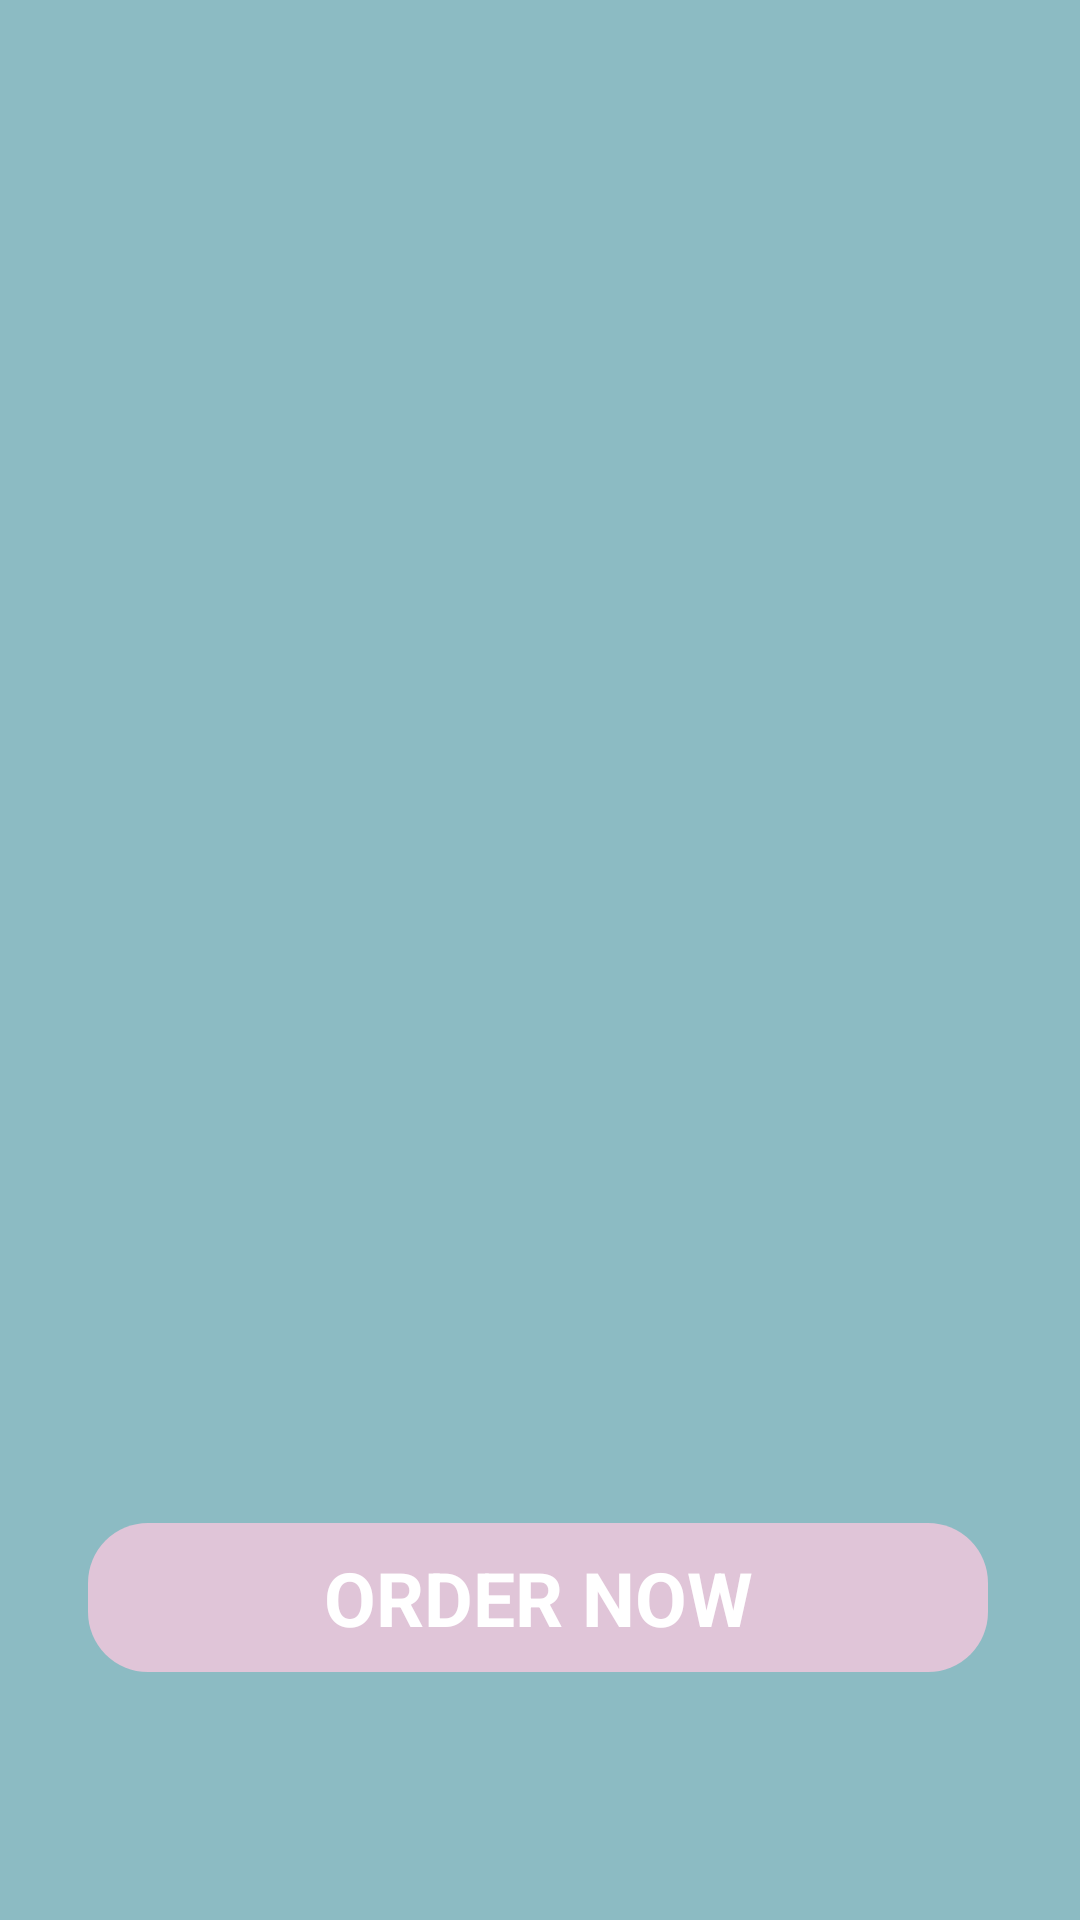

Write the Android layout XML for this screen, with the resource values it uses.
<!-- AndroidManifest.xml: application theme Theme.Baemin -->
<!-- res/layout/activity_welcome.xml -->
<?xml version="1.0" encoding="utf-8"?>
<androidx.constraintlayout.widget.ConstraintLayout xmlns:android="http://schemas.android.com/apk/res/android"
    xmlns:app="http://schemas.android.com/apk/res-auto"
    xmlns:tools="http://schemas.android.com/tools"
    android:layout_width="match_parent"
    android:layout_height="match_parent"
    android:background="#8cbbc3"
    tools:context=".Activity.WelcomeActivity">

    <ImageView
        android:id="@+id/imageView"
        android:layout_width="match_parent"
        android:layout_height="match_parent"
        android:scaleType="fitXY"
        android:src="@drawable/bg1"
        app:layout_constraintBottom_toBottomOf="parent"
        app:layout_constraintEnd_toEndOf="parent"
        app:layout_constraintStart_toStartOf="parent"
        app:layout_constraintTop_toTopOf="parent"
        app:layout_constraintVertical_bias="0.0" />

    <ImageView
        android:id="@+id/imageView2"
        android:layout_width="300dp"
        android:layout_height="300dp"
        android:src="@drawable/logo"
        app:layout_constraintBottom_toBottomOf="@+id/imageView"
        app:layout_constraintEnd_toEndOf="parent"
        app:layout_constraintStart_toStartOf="parent"
        app:layout_constraintTop_toTopOf="@+id/imageView"
        app:layout_constraintVertical_bias="0.45" />


    <TextView
        android:id="@+id/getstart_btn"
        android:layout_width="300dp"
        android:layout_height="wrap_content"
        android:background="@drawable/button_pink"
        android:padding="8dp"
        android:text="ORDER NOW"
        android:textAlignment="center"
        android:textColor="#FFFFFF"
        android:textSize="25sp"
        android:textStyle="bold"
        app:layout_constraintBottom_toBottomOf="parent"
        app:layout_constraintEnd_toEndOf="parent"
        app:layout_constraintHorizontal_bias="0.49"
        app:layout_constraintStart_toStartOf="parent"
        app:layout_constraintTop_toTopOf="parent"
        app:layout_constraintVertical_bias="0.86" />

</androidx.constraintlayout.widget.ConstraintLayout>
<!-- resources referenced by this layout -->
<resources>
  <!-- drawable button_pink (drawable) -->
  <?xml version="1.0" encoding="utf-8"?>
  <selector xmlns:android="http://schemas.android.com/apk/res/android">
      <item>
          <shape android:shape="rectangle">
              <solid android:color="#e0c5d8" />
              <corners android:radius="20dp" />
          </shape>
  
      </item>
  </selector>
  <style name="Theme.Baemin" parent="Theme.MaterialComponents.DayNight.NoActionBar">
          
          <item name="colorPrimary">#68CDD0</item>
          <item name="colorPrimaryVariant">#68CDD0</item>
          <item name="colorOnPrimary">@color/white</item>
          
          <item name="colorSecondary">#68CDD0</item>
          <item name="colorSecondaryVariant">@color/teal_700</item>
          <item name="colorOnSecondary">@color/black</item>
          
          <item name="android:statusBarColor" tools:targetApi="l">?attr/colorPrimaryVariant</item>
          
      </style>
  <color name="white">#FFFFFFFF</color>
  <color name="teal_700">#FF018786</color>
  <color name="black">#FF000000</color>
</resources>
